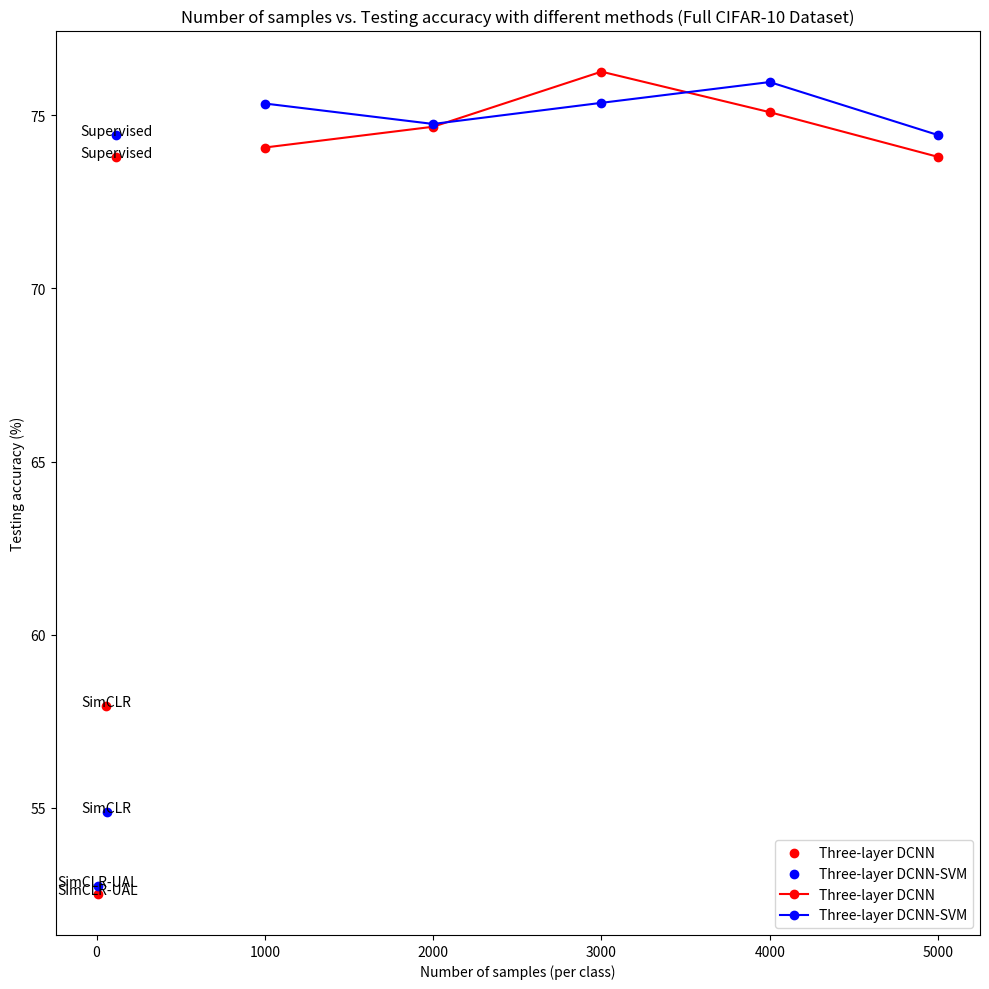

Recreate this plot in Python.
#%% Manuscript only
import matplotlib.pyplot as plt

xT = [115.83, 58.23, 5.64]
yT = [73.80, 57.93, 52.52]
labelsT = ['Supervised', 'SimCLR', 'SimCLR-UAL']

xF = [116.29, 59.71, 6.20]
yF = [74.43, 54.88, 52.74]
labelsF = ['Supervised', 'SimCLR', 'SimCLR-UAL']

plt.figure(figsize=(10, 10))

plt.scatter(xT, yT, color='red', label='Three-layer DCNN')
plt.scatter(xF, yF, color='blue', label='Three-layer DCNN-SVM')

for i, label in enumerate(labelsT):
    plt.text(xT[i], yT[i], label, ha='center')

for j, lab in enumerate(labelsF):
    plt.text(xF[j], yF[j], lab, ha='center')

plt.title('Training time vs. Testing accuracy with different methods (Full CIFAR-10 Dataset)')
plt.ylabel('Testing accuracy (%)')
plt.xlabel('Training time (seconds)')

plt.legend()
plt.tight_layout()

# %% Added diagram for PPT
plt.title('Number of samples vs. Testing accuracy with different methods (Full CIFAR-10 Dataset)')
plt.ylabel('Testing accuracy (%)')
plt.xlabel('Number of samples (per class)')

selected = [1000, 2000, 3000, 4000, 5000]

threeAcc = [74.07, 74.67, 76.26, 75.09, 73.80]
fourAcc = [75.34, 74.75, 75.36, 75.96, 74.43]

plt.plot(selected, threeAcc, color='r', marker='o', label='Three-layer DCNN')
plt.plot(selected, fourAcc, color='b', marker='o', label='Three-layer DCNN-SVM')

plt.legend()
plt.tight_layout()

# %%
